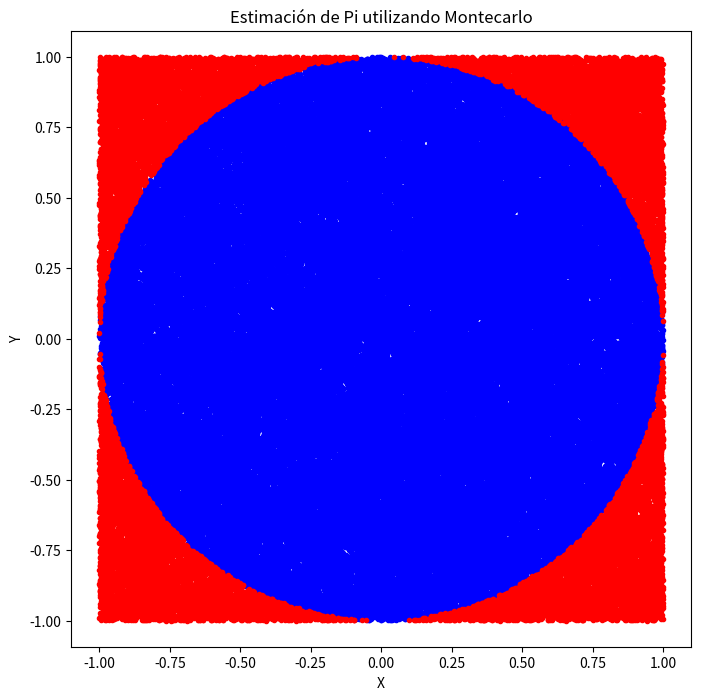

This chart was generated by the following Python code:
import random
import matplotlib.pyplot as plt
import numpy as np

# Número de puntos aleatorios a generar
num_puntos = 100000

# Inicializar listas para almacenar coordenadas
x_inside = []
y_inside = []
x_outside = []
y_outside = []

# Generar puntos aleatorios y determinar si están dentro del círculo
for _ in range(num_puntos):
    x = random.uniform(-1, 1)
    y = random.uniform(-1, 1)
    if x**2 + y**2 <= 1:
        x_inside.append(x)
        y_inside.append(y)
    else:
        x_outside.append(x)
        y_outside.append(y)

# Estimar el valor de pi
pi_estimate = 4 * len(x_inside) / num_puntos

# Crear gráfico
plt.figure(figsize=(8, 8))
plt.scatter(x_inside, y_inside, color='blue', marker='.')
plt.scatter(x_outside, y_outside, color='red', marker='.')
plt.xlabel('X')
plt.ylabel('Y')
plt.title('Estimación de Pi utilizando Montecarlo')
plt.axis('equal')

# Guardar el gráfico en un archivo PDF
plt.savefig('montecarlo_pi.pdf')

# Mostrar la estimación de pi
print(f'Estimación de pi: {pi_estimate:.7f}')

# Mostrar el gráfico en la pantalla
plt.show()
